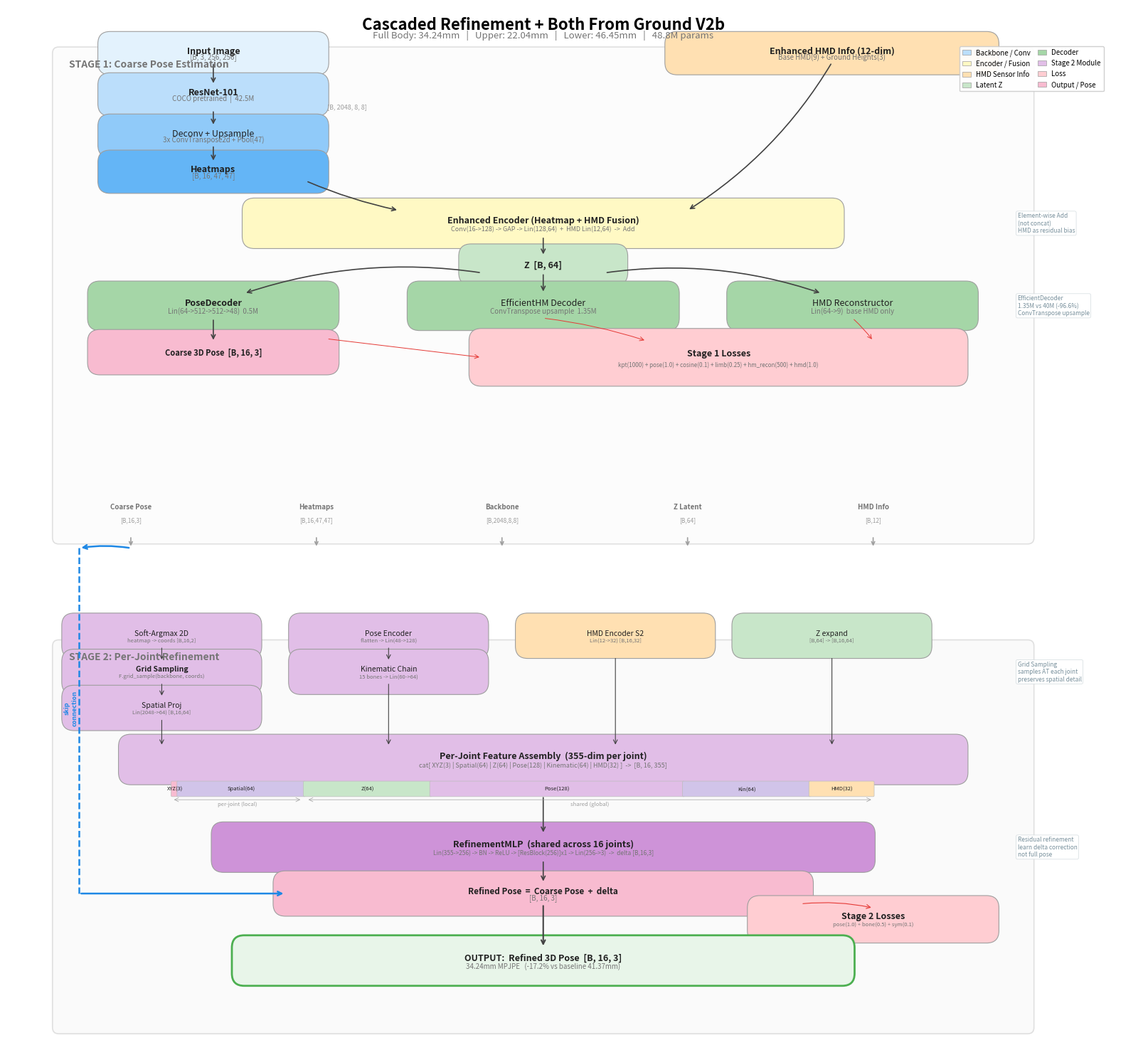

This chart was generated by the following Python code:
"""Visualize the Cascaded Refinement + Both From Ground V2b Architecture.

Generates a publication-quality architecture diagram showing:
- Stage 1: Coarse Pose Estimation (ResNet -> Heatmaps -> Encoder -> Decoders)
- Stage 2: Per-Joint Refinement (Feature Assembly -> RefinementMLP -> Residual)

Usage:
    python my_code/visualization/visualize_cascaded_architecture.py
"""

import os
import matplotlib.pyplot as plt
import matplotlib.patches as mpatches
from matplotlib.patches import FancyBboxPatch, FancyArrowPatch


# ── Colors ─────────────────────────────────────────────────────────────────
C = {
    'input':    '#E3F2FD', 'backbone': '#BBDEFB', 'deconv':  '#90CAF9',
    'heatmap':  '#64B5F6', 'encoder':  '#FFF9C4', 'hmd':     '#FFE0B2',
    'latent':   '#C8E6C9', 'decoder':  '#A5D6A7', 'stage2':  '#E1BEE7',
    'refine':   '#CE93D8', 'output':   '#F8BBD0', 'loss':    '#FFCDD2',
    's1_bg':    '#FAFAFA', 's2_bg':    '#F5F5F5', 'arrow':   '#424242',
    'text':     '#212121', 'skip':     '#1E88E5', 'loss_a':  '#E53935',
    'dim':      '#9E9E9E',
}


def box(ax, cx, cy, w, h, label, color, bold=False, sub=None,
        fs=9, sfs=7, ec='#9E9E9E', lw=0.8):
    """Draw centered rounded box. cx, cy = center. Returns (cx, top, bot)."""
    x, y = cx - w / 2, cy - h / 2
    ax.add_patch(FancyBboxPatch(
        (x, y), w, h, boxstyle='round,pad=0.012',
        facecolor=color, edgecolor=ec, linewidth=lw))
    ty = cy + h * 0.12 if sub else cy
    ax.text(cx, ty, label, ha='center', va='center', fontsize=fs,
            fontweight='bold' if bold else 'normal', color=C['text'])
    if sub:
        ax.text(cx, cy - h * 0.22, sub, ha='center', va='center',
                fontsize=sfs, color='#757575', style='italic')
    return cx, cy + h / 2, cy - h / 2


def arr(ax, x1, y1, x2, y2, color=None, lw=1.2, cs='arc3,rad=0', ms=10):
    """Draw arrow from (x1,y1) to (x2,y2)."""
    ax.add_patch(FancyArrowPatch(
        (x1, y1), (x2, y2), arrowstyle='->', color=color or C['arrow'],
        linewidth=lw, connectionstyle=cs, mutation_scale=ms))


def stage_bg(ax, cx, cy, w, h, label, color):
    """Draw stage background with label at top-left."""
    x, y = cx - w / 2, cy - h / 2
    ax.add_patch(FancyBboxPatch(
        (x, y), w, h, boxstyle='round,pad=0.006',
        facecolor=color, edgecolor='#BDBDBD', linewidth=1.2, alpha=0.45))
    ax.text(x + 0.01, y + h - 0.006, label, ha='left', va='top',
            fontsize=10, fontweight='bold', color='#757575')


def dim_label(ax, cx, y, text):
    """Small dim-colored shape label."""
    ax.text(cx, y, text, ha='center', va='center',
            fontsize=6.5, color=C['dim'], style='italic')


def main():
    fig, ax = plt.subplots(figsize=(16, 26))
    ax.set_xlim(-0.02, 1.08)
    ax.set_ylim(0, 1)
    ax.set_aspect('equal')
    ax.axis('off')

    # Layout constants
    BW = 0.20   # standard box width
    BH = 0.018  # standard box height
    GAP = 0.006  # vertical gap between boxes
    LEFT = 0.18  # left column center x
    MID = 0.50   # middle center x
    RIGHT = 0.78  # right column center x

    # ══════════════════════════════════════════════════════════════════
    #  TITLE
    # ══════════════════════════════════════════════════════════════════
    ax.text(0.50, 0.990, 'Cascaded Refinement + Both From Ground V2b',
            ha='center', va='top', fontsize=16, fontweight='bold')
    ax.text(0.50, 0.977,
            'Full Body: 34.24mm   |   Upper: 22.04mm   |   Lower: 46.45mm   |   48.8M params',
            ha='center', va='top', fontsize=9.5, color='#757575')

    # ══════════════════════════════════════════════════════════════════
    #  STAGE BACKGROUNDS
    # ══════════════════════════════════════════════════════════════════
    stage_bg(ax, 0.50, 0.720, 0.94, 0.47,
             'STAGE 1: Coarse Pose Estimation', C['s1_bg'])
    stage_bg(ax, 0.50, 0.195, 0.94, 0.37,
             'STAGE 2: Per-Joint Refinement', C['s2_bg'])

    # ══════════════════════════════════════════════════════════════════
    #  INPUTS
    # ══════════════════════════════════════════════════════════════════
    y = 0.955
    _, img_top, img_bot = box(ax, LEFT, y, BW, BH,
                              'Input Image', C['input'], bold=True,
                              sub='[B, 3, 256, 256]')

    _, hmd_top, hmd_bot = box(ax, RIGHT, y, 0.30, BH,
                              'Enhanced HMD Info (12-dim)', C['hmd'], bold=True,
                              sub='Base HMD(9) + Ground Heights(3)')

    # ══════════════════════════════════════════════════════════════════
    #  STAGE 1 - Left column: Image processing pipeline
    # ══════════════════════════════════════════════════════════════════

    # ResNet-101
    y = 0.915
    _, res_top, res_bot = box(ax, LEFT, y, BW, BH,
                              'ResNet-101', C['backbone'], bold=True,
                              sub='COCO pretrained  |  42.5M')
    arr(ax, LEFT, img_bot, LEFT, res_top)
    dim_label(ax, LEFT + 0.13, res_bot - GAP * 0.5, '[B, 2048, 8, 8]')

    # Deconv + Upsample
    y = 0.875
    _, dc_top, dc_bot = box(ax, LEFT, y, BW, BH,
                            'Deconv + Upsample', C['deconv'],
                            sub='3x ConvTranspose2d + Pool(47)')
    arr(ax, LEFT, res_bot - GAP, LEFT, dc_top)

    # Heatmaps
    y = 0.840
    _, hm_top, hm_bot = box(ax, LEFT, y, BW, BH,
                            'Heatmaps', C['heatmap'], bold=True,
                            sub='[B, 16, 47, 47]')
    arr(ax, LEFT, dc_bot, LEFT, hm_top)

    # ══════════════════════════════════════════════════════════════════
    #  STAGE 1 - Enhanced Encoder (center, wide)
    # ══════════════════════════════════════════════════════════════════
    y_enc = 0.790
    enc_w = 0.56
    _, enc_top, enc_bot = box(ax, MID, y_enc, enc_w, 0.025,
                              'Enhanced Encoder (Heatmap + HMD Fusion)',
                              C['encoder'], bold=True,
                              sub='Conv(16->128) -> GAP -> Lin(128,64)  +  HMD Lin(12,64)  ->  Add',
                              sfs=6.5)
    # heatmap -> encoder
    arr(ax, LEFT + BW / 2 - 0.01, hm_bot, MID - enc_w / 4, enc_top,
        cs='arc3,rad=0.05')
    # HMD -> encoder
    arr(ax, RIGHT, hmd_bot, MID + enc_w / 4, enc_top,
        cs='arc3,rad=-0.12')

    # ── Z latent ───────────────────────────────────────────────────────
    y_z = 0.750
    _, z_top, z_bot = box(ax, MID, y_z, 0.14, 0.016,
                          'Z  [B, 64]', C['latent'], bold=True, fs=9)
    arr(ax, MID, enc_bot, MID, z_top)

    # ── Three decoders from Z ──────────────────────────────────────────
    y_dec = 0.710
    dw = 0.22
    dh = 0.024

    cx_pd, pd_top, pd_bot = box(ax, 0.18, y_dec, dw, dh,
                                'PoseDecoder', C['decoder'], bold=True,
                                sub='Lin(64->512->512->48)  0.5M')
    arr(ax, MID - 0.06, z_bot, 0.18 + 0.03, pd_top, cs='arc3,rad=0.12')

    cx_hd, hd_top, hd_bot = box(ax, MID, y_dec, 0.24, dh,
                                'EfficientHM Decoder', C['decoder'],
                                sub='ConvTranspose upsample  1.35M')
    arr(ax, MID, z_bot, MID, hd_top)

    cx_hr, hr_top, hr_bot = box(ax, 0.80, y_dec, dw, dh,
                                'HMD Reconstructor', C['decoder'],
                                sub='Lin(64->9)  base HMD only')
    arr(ax, MID + 0.06, z_bot, 0.80 - 0.03, hr_top, cs='arc3,rad=-0.12')

    # ── Coarse Pose ────────────────────────────────────────────────────
    y_cp = 0.665
    _, cp_top, cp_bot = box(ax, 0.18, y_cp, dw, 0.02,
                            'Coarse 3D Pose  [B, 16, 3]', C['output'],
                            bold=True, fs=8)
    arr(ax, cx_pd, pd_bot, 0.18, cp_top)

    # ── Stage 1 Losses ─────────────────────────────────────────────────
    y_l1 = 0.660
    l1_w = 0.46
    box(ax, 0.67, y_l1, l1_w, 0.032,
        'Stage 1 Losses', C['loss'], bold=True,
        sub='kpt(1000) + pose(1.0) + cosine(0.1) + limb(0.25) + hm_recon(500) + hmd(1.0)',
        sfs=5.8)
    # loss arrows
    arr(ax, 0.18 + dw / 2, cp_top + 0.003, 0.67 - l1_w / 2, y_l1,
        color=C['loss_a'], lw=0.7)
    arr(ax, cx_hd, hd_bot, 0.60, y_l1 + 0.016,
        color=C['loss_a'], lw=0.7, cs='arc3,rad=-0.05')
    arr(ax, cx_hr, hr_bot, 0.82, y_l1 + 0.016,
        color=C['loss_a'], lw=0.7, cs='arc3,rad=-0.05')

    # ══════════════════════════════════════════════════════════════════
    #  STAGE 1 -> STAGE 2 Transfer
    # ══════════════════════════════════════════════════════════════════
    y_xfer = 0.505
    xfer_y_label = y_xfer + 0.010
    xfer_y_shape = y_xfer - 0.003
    xfer_y_arrow_bot = y_xfer - 0.018

    transfers = [
        ('Coarse Pose', '[B,16,3]', 0.10),
        ('Heatmaps', '[B,16,47,47]', 0.28),
        ('Backbone', '[B,2048,8,8]', 0.46),
        ('Z Latent', '[B,64]', 0.64),
        ('HMD Info', '[B,12]', 0.82),
    ]
    for label, shape, x in transfers:
        ax.text(x, xfer_y_label, label, ha='center', va='center',
                fontsize=7, fontweight='bold', color='#757575')
        ax.text(x, xfer_y_shape, shape, ha='center', va='center',
                fontsize=6, color=C['dim'], style='italic')
        arr(ax, x, xfer_y_arrow_bot, x, xfer_y_arrow_bot - 0.012,
            color=C['dim'], lw=1.2, ms=8)

    # ══════════════════════════════════════════════════════════════════
    #  STAGE 2
    # ══════════════════════════════════════════════════════════════════

    # Row positions for Stage 2 feature extractors
    y_s2_r1 = 0.390  # top row
    y_s2_r2 = 0.355  # second row
    y_s2_r3 = 0.320  # third row
    s2w = 0.17
    s2h = 0.020

    # ── Column 1: Spatial pipeline (Soft-Argmax -> Grid Sampling -> Proj)
    col1 = 0.13
    box(ax, col1, y_s2_r1, s2w, s2h,
        'Soft-Argmax 2D', C['stage2'],
        sub='heatmap -> coords [B,16,2]', fs=7.5, sfs=5.5)
    _, gs_top, gs_bot = box(ax, col1, y_s2_r2, s2w, s2h,
                            'Grid Sampling', C['stage2'], bold=True,
                            sub='F.grid_sample(backbone, coords)', fs=7.5, sfs=5.5)
    arr(ax, col1, y_s2_r1 - s2h / 2, col1, gs_top, lw=0.8)
    _, sp_top, sp_bot = box(ax, col1, y_s2_r3, s2w, s2h,
                            'Spatial Proj', C['stage2'],
                            sub='Lin(2048->64) [B,16,64]', fs=7.5, sfs=5.5)
    arr(ax, col1, gs_bot, col1, sp_top, lw=0.8)

    # ── Column 2: Pose + Kinematic
    col2 = 0.35
    box(ax, col2, y_s2_r1, s2w, s2h,
        'Pose Encoder', C['stage2'],
        sub='flatten -> Lin(48->128)', fs=7.5, sfs=5.5)
    _, kc_top, kc_bot = box(ax, col2, y_s2_r2, s2w, s2h,
                            'Kinematic Chain', C['stage2'],
                            sub='15 bones -> Lin(60->64)', fs=7.5, sfs=5.5)
    arr(ax, col2, y_s2_r1 - s2h / 2, col2, kc_top, lw=0.8)

    # ── Column 3: HMD Encoder S2
    col3 = 0.57
    _, h2_top, h2_bot = box(ax, col3, y_s2_r1, s2w, s2h,
                            'HMD Encoder S2', C['hmd'],
                            sub='Lin(12->32) [B,16,32]', fs=7.5, sfs=5.5)

    # ── Column 4: Z expand
    col4 = 0.78
    _, ze_top, ze_bot = box(ax, col4, y_s2_r1, s2w, s2h,
                            'Z expand', C['latent'],
                            sub='[B,64] -> [B,16,64]', fs=7.5, sfs=5.5)

    # ── Per-Joint Feature Assembly ─────────────────────────────────────
    y_fa = 0.270
    fa_w = 0.80
    _, fa_top, fa_bot = box(
        ax, MID, y_fa, fa_w, 0.025,
        'Per-Joint Feature Assembly  (355-dim per joint)', C['stage2'],
        bold=True,
        sub='cat[ XYZ(3) | Spatial(64) | Z(64) | Pose(128) | Kinematic(64) | HMD(32) ]  ->  [B, 16, 355]',
        sfs=6.5)

    # Arrows from feature extractors into assembly
    for cx_src, y_src_bot in [
        (col1, sp_bot), (col2, kc_bot),
        (col3, h2_bot - s2h / 2), (col4, ze_bot - s2h / 2),
    ]:
        arr(ax, cx_src, y_src_bot, cx_src, fa_top, lw=0.8)

    # ── Feature vector bar ─────────────────────────────────────────────
    y_fv = 0.235
    fv_x_start = 0.14
    fv_w_total = 0.68
    fv_h = 0.013
    parts = [
        ('XYZ', 3, C['output']),
        ('Spatial', 64, '#D1C4E9'),
        ('Z', 64, C['latent']),
        ('Pose', 128, '#E1BEE7'),
        ('Kin', 64, '#D1C4E9'),
        ('HMD', 32, C['hmd']),
    ]
    total_dim = sum(d for _, d, _ in parts)
    cur_x = fv_x_start
    for name, dim, color in parts:
        w = fv_w_total * dim / total_dim
        ax.add_patch(FancyBboxPatch(
            (cur_x, y_fv), w, fv_h, boxstyle='round,pad=0.001',
            facecolor=color, edgecolor='#BDBDBD', linewidth=0.5))
        ax.text(cur_x + w / 2, y_fv + fv_h / 2,
                f'{name}({dim})', ha='center', va='center',
                fontsize=5.5, color=C['text'])
        cur_x += w

    # local vs global bracket
    bnd = fv_x_start + fv_w_total * (3 + 64) / total_dim
    for x0, x1, lbl in [
        (fv_x_start, bnd - 0.002, 'per-joint (local)'),
        (bnd + 0.002, fv_x_start + fv_w_total, 'shared (global)'),
    ]:
        ax.annotate('', xy=(x0, y_fv - 0.004), xytext=(x1, y_fv - 0.004),
                    arrowprops=dict(arrowstyle='<->', color=C['dim'], lw=0.5))
        ax.text((x0 + x1) / 2, y_fv - 0.010, lbl,
                ha='center', fontsize=5.5, color=C['dim'])

    # ── RefinementMLP ──────────────────────────────────────────────────
    y_mlp = 0.185
    _, mlp_top, mlp_bot = box(
        ax, MID, y_mlp, 0.62, 0.025,
        'RefinementMLP  (shared across 16 joints)', C['refine'], bold=True,
        sub='Lin(355->256) -> BN -> ReLU -> [ResBlock(256)]x1 -> Lin(256->3)  ->  delta [B,16,3]',
        sfs=6)
    arr(ax, MID, y_fv, MID, mlp_top)

    # ── Residual Addition ──────────────────────────────────────────────
    y_add = 0.140
    _, add_top, add_bot = box(
        ax, MID, y_add, 0.50, 0.020,
        'Refined Pose  =  Coarse Pose  +  delta', C['output'], bold=True,
        sub='[B, 16, 3]', fs=8.5)
    arr(ax, MID, mlp_bot, MID, add_top)

    # Skip connection (coarse pose to residual add)
    skip_x = 0.05
    # vertical line down
    ax.plot([skip_x, skip_x], [y_xfer - 0.03, y_add],
            color=C['skip'], lw=1.8, ls='--', zorder=3)
    # horizontal line from coarse pose transfer to skip
    arr(ax, 0.10, xfer_y_arrow_bot - 0.012, skip_x, y_xfer - 0.03,
        color=C['skip'], lw=1.8, cs='arc3,rad=0.08')
    # horizontal line from skip to add box
    arr(ax, skip_x, y_add, MID - 0.25, y_add,
        color=C['skip'], lw=1.8)
    ax.text(skip_x - 0.008, 0.32, 'skip\nconnection',
            ha='center', va='center', fontsize=6.5, color=C['skip'],
            fontweight='bold', rotation=90)

    # ── Stage 2 Losses ─────────────────────────────────────────────────
    y_l2 = 0.115
    box(ax, 0.82, y_l2, 0.22, 0.022,
        'Stage 2 Losses', C['loss'], bold=True,
        sub='pose(1.0) + bone(0.5) + sym(0.1)', sfs=5.5)
    arr(ax, MID + 0.25, add_bot, 0.82, y_l2 + 0.011,
        color=C['loss_a'], lw=0.8, cs='arc3,rad=-0.08')

    # ── Final Output ───────────────────────────────────────────────────
    y_out = 0.075
    box(ax, MID, y_out, 0.58, 0.025,
        'OUTPUT:  Refined 3D Pose  [B, 16, 3]', '#E8F5E9', bold=True,
        sub='34.24mm MPJPE   (-17.2% vs baseline 41.37mm)',
        ec='#4CAF50', lw=2)
    arr(ax, MID, add_bot, MID, y_out + 0.025 / 2, lw=1.5)

    # ══════════════════════════════════════════════════════════════════
    #  LEGEND
    # ══════════════════════════════════════════════════════════════════
    legend_items = [
        ('Backbone / Conv', C['backbone']),
        ('Encoder / Fusion', C['encoder']),
        ('HMD Sensor Info', C['hmd']),
        ('Latent Z', C['latent']),
        ('Decoder', C['decoder']),
        ('Stage 2 Module', C['stage2']),
        ('Loss', C['loss']),
        ('Output / Pose', C['output']),
    ]
    patches = [mpatches.Patch(fc=c, ec='#9E9E9E', label=l, lw=0.5)
               for l, c in legend_items]
    ax.legend(handles=patches, loc='upper right', fontsize=7,
              framealpha=0.92, ncol=2, bbox_to_anchor=(0.97, 0.965),
              columnspacing=1.0, handlelength=1.2)

    # ══════════════════════════════════════════════════════════════════
    #  DESIGN ANNOTATIONS (right margin)
    # ══════════════════════════════════════════════════════════════════
    ann_kw = dict(ha='left', va='center', fontsize=6, color='#78909C',
                  bbox=dict(boxstyle='round,pad=0.25', fc='white',
                            ec='#CFD8DC', lw=0.5, alpha=0.9))
    for y_a, txt in [
        (0.790, 'Element-wise Add\n(not concat)\nHMD as residual bias'),
        (0.710, 'EfficientDecoder\n1.35M vs 40M (-96.6%)\nConvTranspose upsample'),
        (0.355, 'Grid Sampling\nsamples AT each joint\npreserves spatial detail'),
        (0.185, 'Residual refinement\nlearn delta correction\nnot full pose'),
    ]:
        ax.text(0.96, y_a, txt, **ann_kw)

    # ── Save ───────────────────────────────────────────────────────────
    plt.tight_layout(pad=0.2)
    out_dir = 'output_architecture_vis'
    os.makedirs(out_dir, exist_ok=True)
    for ext in ['png', 'pdf']:
        path = os.path.join(out_dir, f'cascaded_v2b_architecture.{ext}')
        plt.savefig(path, dpi=200 if ext == 'png' else None,
                    bbox_inches='tight', facecolor='white', edgecolor='none')
        print(f'Saved: {path}')
    plt.close()


if __name__ == '__main__':
    main()
